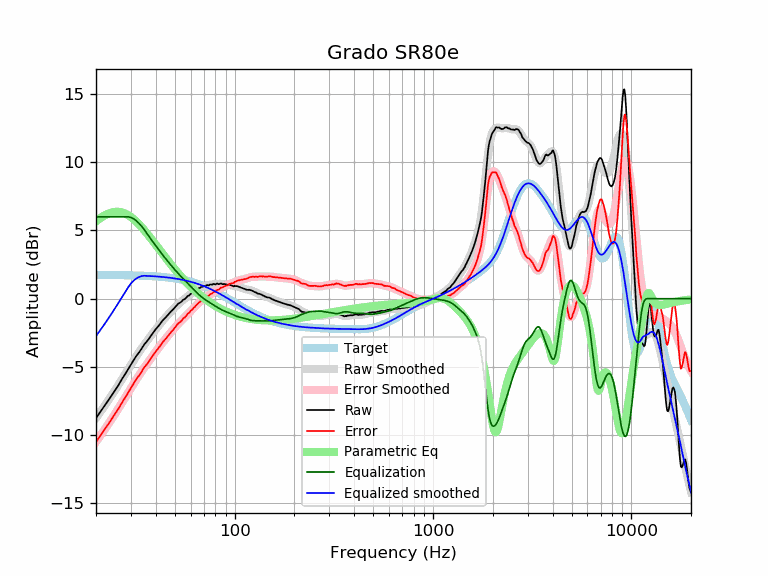

Data behind this chart, as committed beside it:
frequency, raw, error, smoothed, error_smoothed, equalization, parametric_eq, equalized_raw, equalized_smoothed, target
20, -8.75, -10.49, -8.74, -10.49, 6.00, 5.67, -2.75, -2.74, 1.74
21, -8.31, -10.05, -8.31, -10.06, 6.00, 5.90, -2.31, -2.31, 1.74
22, -7.90, -9.64, -7.89, -9.63, 6.00, 6.09, -1.90, -1.89, 1.74
23, -7.48, -9.21, -7.48, -9.22, 6.00, 6.23, -1.48, -1.48, 1.74
24, -7.08, -8.81, -7.08, -8.81, 6.00, 6.32, -1.08, -1.08, 1.74
25, -6.70, -8.43, -6.68, -8.41, 6.00, 6.37, -0.70, -0.68, 1.73
26, -6.32, -8.05, -6.29, -8.02, 6.00, 6.37, -0.32, -0.29, 1.73
27, -5.90, -7.62, -5.91, -7.63, 6.00, 6.32, 0.10, 0.09, 1.73
28, -5.55, -7.27, -5.54, -7.26, 6.00, 6.24, 0.45, 0.46, 1.72
29, -5.18, -6.89, -5.18, -6.90, 6.00, 6.13, 0.82, 0.82, 1.72
30, -4.83, -6.54, -4.84, -6.55, 5.95, 5.99, 1.12, 1.11, 1.71
31, -4.49, -6.19, -4.51, -6.22, 5.85, 5.82, 1.36, 1.33, 1.71
32, -4.18, -5.88, -4.20, -5.91, 5.70, 5.64, 1.52, 1.49, 1.70
33, -3.93, -5.62, -3.91, -5.61, 5.51, 5.44, 1.58, 1.60, 1.70
34, -3.65, -5.33, -3.64, -5.33, 5.30, 5.24, 1.65, 1.66, 1.69
35, -3.36, -5.04, -3.38, -5.06, 5.06, 5.03, 1.70, 1.68, 1.68
36, -3.15, -4.82, -3.13, -4.81, 4.81, 4.81, 1.66, 1.67, 1.67
37, -2.93, -4.59, -2.90, -4.56, 4.56, 4.59, 1.64, 1.66, 1.66
38, -2.68, -4.33, -2.67, -4.33, 4.33, 4.38, 1.65, 1.65, 1.65
39, -2.46, -4.10, -2.46, -4.10, 4.10, 4.16, 1.64, 1.64, 1.64
40, -2.24, -3.87, -2.25, -3.88, 3.88, 3.95, 1.65, 1.63, 1.63
41, -2.06, -3.68, -2.05, -3.67, 3.67, 3.75, 1.62, 1.62, 1.62
42, -1.87, -3.48, -1.86, -3.47, 3.47, 3.55, 1.60, 1.61, 1.61
43, -1.66, -3.25, -1.68, -3.28, 3.28, 3.35, 1.62, 1.60, 1.60
44, -1.50, -3.08, -1.51, -3.09, 3.09, 3.16, 1.59, 1.58, 1.58
45, -1.36, -2.93, -1.34, -2.91, 2.91, 2.98, 1.56, 1.57, 1.57
46, -1.20, -2.75, -1.19, -2.74, 2.74, 2.80, 1.54, 1.55, 1.55
47, -1.04, -2.57, -1.04, -2.57, 2.57, 2.63, 1.54, 1.54, 1.54
48, -0.90, -2.42, -0.89, -2.42, 2.42, 2.46, 1.52, 1.52, 1.52
49, -0.78, -2.28, -0.76, -2.26, 2.26, 2.30, 1.49, 1.50, 1.50
50, -0.64, -2.12, -0.63, -2.11, 2.11, 2.15, 1.48, 1.48, 1.48
51, -0.50, -1.96, -0.51, -1.97, 1.97, 2.00, 1.48, 1.46, 1.46
52, -0.36, -1.80, -0.40, -1.84, 1.84, 1.85, 1.48, 1.44, 1.44
53, -0.30, -1.72, -0.29, -1.71, 1.71, 1.72, 1.41, 1.42, 1.42
54, -0.21, -1.60, -0.19, -1.59, 1.59, 1.58, 1.38, 1.40, 1.40
55, -0.08, -1.45, -0.09, -1.47, 1.47, 1.46, 1.39, 1.38, 1.38
56, -0.03, -1.38, -0.00, -1.35, 1.35, 1.34, 1.33, 1.35, 1.35
57, 0.07, -1.25, 0.09, -1.24, 1.24, 1.22, 1.31, 1.33, 1.33
58, 0.20, -1.10, 0.17, -1.13, 1.13, 1.10, 1.33, 1.30, 1.30
59, 0.23, -1.04, 0.26, -1.01, 1.01, 1.00, 1.25, 1.27, 1.27
60, 0.35, -0.89, 0.34, -0.90, 0.90, 0.89, 1.26, 1.24, 1.24
61, 0.40, -0.81, 0.42, -0.80, 0.80, 0.79, 1.20, 1.22, 1.22
62, 0.50, -0.68, 0.50, -0.69, 0.69, 0.69, 1.19, 1.19, 1.19
63, 0.55, -0.60, 0.57, -0.59, 0.59, 0.60, 1.14, 1.16, 1.16
64, 0.64, -0.48, 0.64, -0.49, 0.49, 0.51, 1.13, 1.12, 1.12
65, 0.70, -0.39, 0.70, -0.39, 0.39, 0.43, 1.09, 1.09, 1.09
66, 0.77, -0.28, 0.76, -0.30, 0.30, 0.34, 1.07, 1.06, 1.06
67, 0.79, -0.23, 0.81, -0.22, 0.22, 0.26, 1.01, 1.02, 1.02
68, 0.88, -0.11, 0.85, -0.14, 0.14, 0.19, 1.02, 0.99, 0.99
69, 0.87, -0.08, 0.89, -0.07, 0.07, 0.11, 0.94, 0.95, 0.95
70, 0.93, 0.02, 0.92, 0.00, -0.00, 0.04, 0.93, 0.92, 0.92
71, 0.92, 0.04, 0.95, 0.06, -0.06, -0.03, 0.86, 0.88, 0.88
72, 0.97, 0.13, 0.97, 0.12, -0.12, -0.09, 0.85, 0.84, 0.84
73, 1.00, 0.20, 0.99, 0.18, -0.18, -0.15, 0.82, 0.81, 0.81
74, 0.97, 0.21, 1.01, 0.24, -0.24, -0.21, 0.74, 0.77, 0.77
75, 1.03, 0.30, 1.02, 0.29, -0.29, -0.27, 0.74, 0.73, 0.73
76, 1.04, 0.35, 1.04, 0.35, -0.35, -0.33, 0.70, 0.69, 0.69
77, 1.02, 0.37, 1.05, 0.40, -0.40, -0.38, 0.63, 0.65, 0.65
78, 1.08, 0.47, 1.06, 0.45, -0.45, -0.43, 0.64, 0.61, 0.61
79, 1.07, 0.50, 1.07, 0.50, -0.50, -0.48, 0.58, 0.57, 0.57
... 553 more rows
